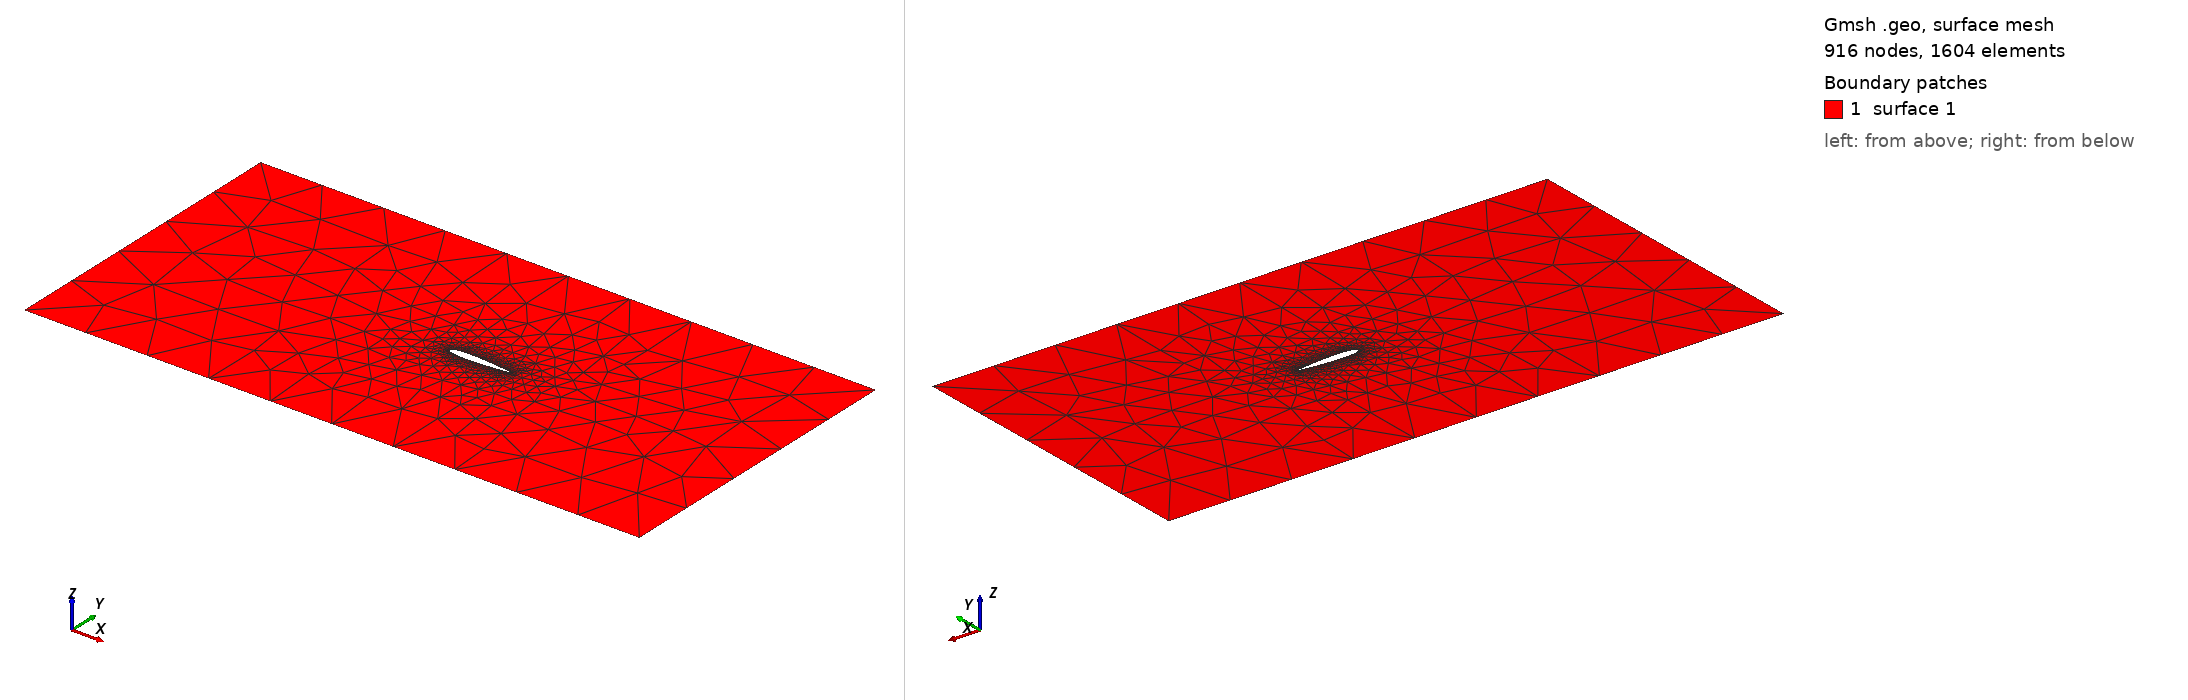

Gmsh geometry script, surface-meshed: 916 nodes, 1604 surface elements. Boundary patches (legend numbers): 1 surface 1. Left view from above one corner, right view from below the opposite corner. The script declares no physical surfaces, so the legend lists its geometric surfaces. The drawing asked Gmsh for element sizes between 1% and 20% of the model's largest extent; the script's own settings can give other sizes.

=== naca0012.geo (drawn) ===
// Target element size of naca0012
lc = 0.01;

// Number of points describing the upper surface
num = 100;

deltaX = (Pi / 2.0) / num;
xRef = 0.0;

// Surface points
// Upper
For i In {1:num-1}
  x = Sin(xRef)^2;
  y = 0.594689181 * (0.298222773*Sqrt(x) - 0.127125232*x - 0.357907906*(x^2) + 0.291984971*(x^3) - 0.105174696*(x^4));
  Point(i) = {x, y, 0, lc};
  xRef = xRef + deltaX;
EndFor
x = Sin(xRef)^2;
Point(num) = {x, 0, 0, lc};

// Lower
xRef = xRef - deltaX;
For i In {num+1:2*num - 2}
  x = Sin(xRef)^2;
  y = 0.594689181 * (0.298222773*Sqrt(x) - 0.127125232*x - 0.357907906*(x^2) + 0.291984971*(x^3) - 0.105174696*(x^4));
  Point(i) = {x, -y, 0, lc};
  xRef = xRef - deltaX;
EndFor

// Lines
For i In {1:2*num-3}
  Line(i) = {i, i+1};
EndFor

Line(2*num-2) = {2*num-2, 1};

// Curve loop of airfoil
Curve Loop(1) = {1:2*num-2};

// Surface of airfoil
//Plane Surface(1) = {1};

// Target element size of outer boundary
lc2 = 1;

// Bottom left coords
xL = -5;
yL = -2.5;

// Top right coords
xR = 5;
yR = 2.5;

// Outline points
p1 = newp; Point(p1) = {xL, yL, 0, lc2};
p2 = newp; Point(p2) = {xL, yR, 0, lc2};
p3 = newp; Point(p3) = {xR, yR, 0, lc2};
p4 = newp; Point(p4) = {xR, yL, 0, lc2};

// Outline lines
l1 = newl; Line(l1) = {p1, p2};
l2 = newl; Line(l2) = {p2, p3};
l3 = newl; Line(l3) = {p3, p4};
l4 = newl; Line(l4) = {p4, p1};

Curve Loop(2) = {l1, l2, l3, l4};

// Surface of mesh
Plane Surface(1) = {2, 1};
